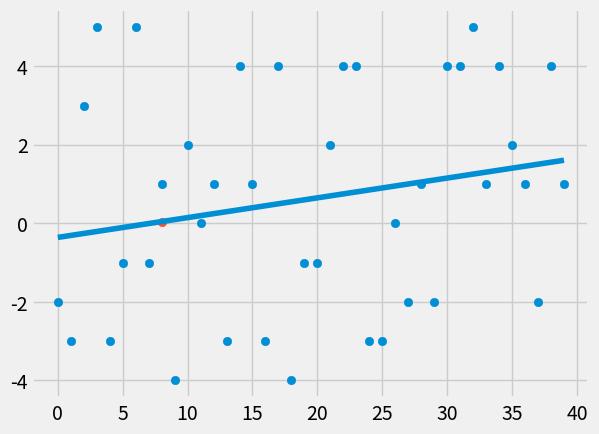

Write Python code to recreate this figure.
from statistics import mean
import numpy as np
import matplotlib.pyplot as plt
from matplotlib import style
import random

style.use('fivethirtyeight')

#xs = np.array([1,2,3,4,5,6], dtype = np.float64)
#ys = np.array([5,4,6,5,6,7],  dtype = np.float64)

def create_dataset(hm,variance,step=2, correlation=False):
    val = 1
    ys = []
    for i in range(hm):
        y = val + random.randrange(-variance,variance)
        ys.append(y)
        if correlation and  correlation == 'pos':
            val += step
        elif correlation and correlation == 'neg':
            val -= step
    xs = [i for i in range(len(ys))]
    return np.array(xs,dtype=np.float64), np.array(ys,dtype=np.float64)

def best_fit_slope_and_intercept(xs,ys):
    m = ( (mean(xs) * mean(ys)) - mean(xs*ys) ) / (mean(xs)*mean(xs) - mean(xs*xs))
    b = mean(ys) - m*mean(xs)
    return m,b

def squared_error(ys_orig,ys_line):
    return sum((ys_line-ys_orig)**2)

def coefficient_of_determination(ys_orig,ys_line):
    y_mean_line = [mean(ys_orig) for y in ys_orig]
    squared_error_regr = squared_error(ys_orig,ys_line)
    squared_error_y_mean = squared_error(ys_orig,y_mean_line)
    return 1- (squared_error_regr / squared_error_y_mean)


xs,ys = create_dataset(40,5,2, correlation=False)

m,b = best_fit_slope_and_intercept(xs,ys)
regression_line = [(m*x)+b for x in xs]

predict_x  = 8
predict_y  = (m*predict_x)+b

r_squared = coefficient_of_determination(ys, regression_line)
print(r_squared)

plt.scatter(xs,ys)
plt.scatter(predict_x,predict_y)
plt.plot(xs, regression_line)
plt.show()

#riprendere da 12
#print(m,b)